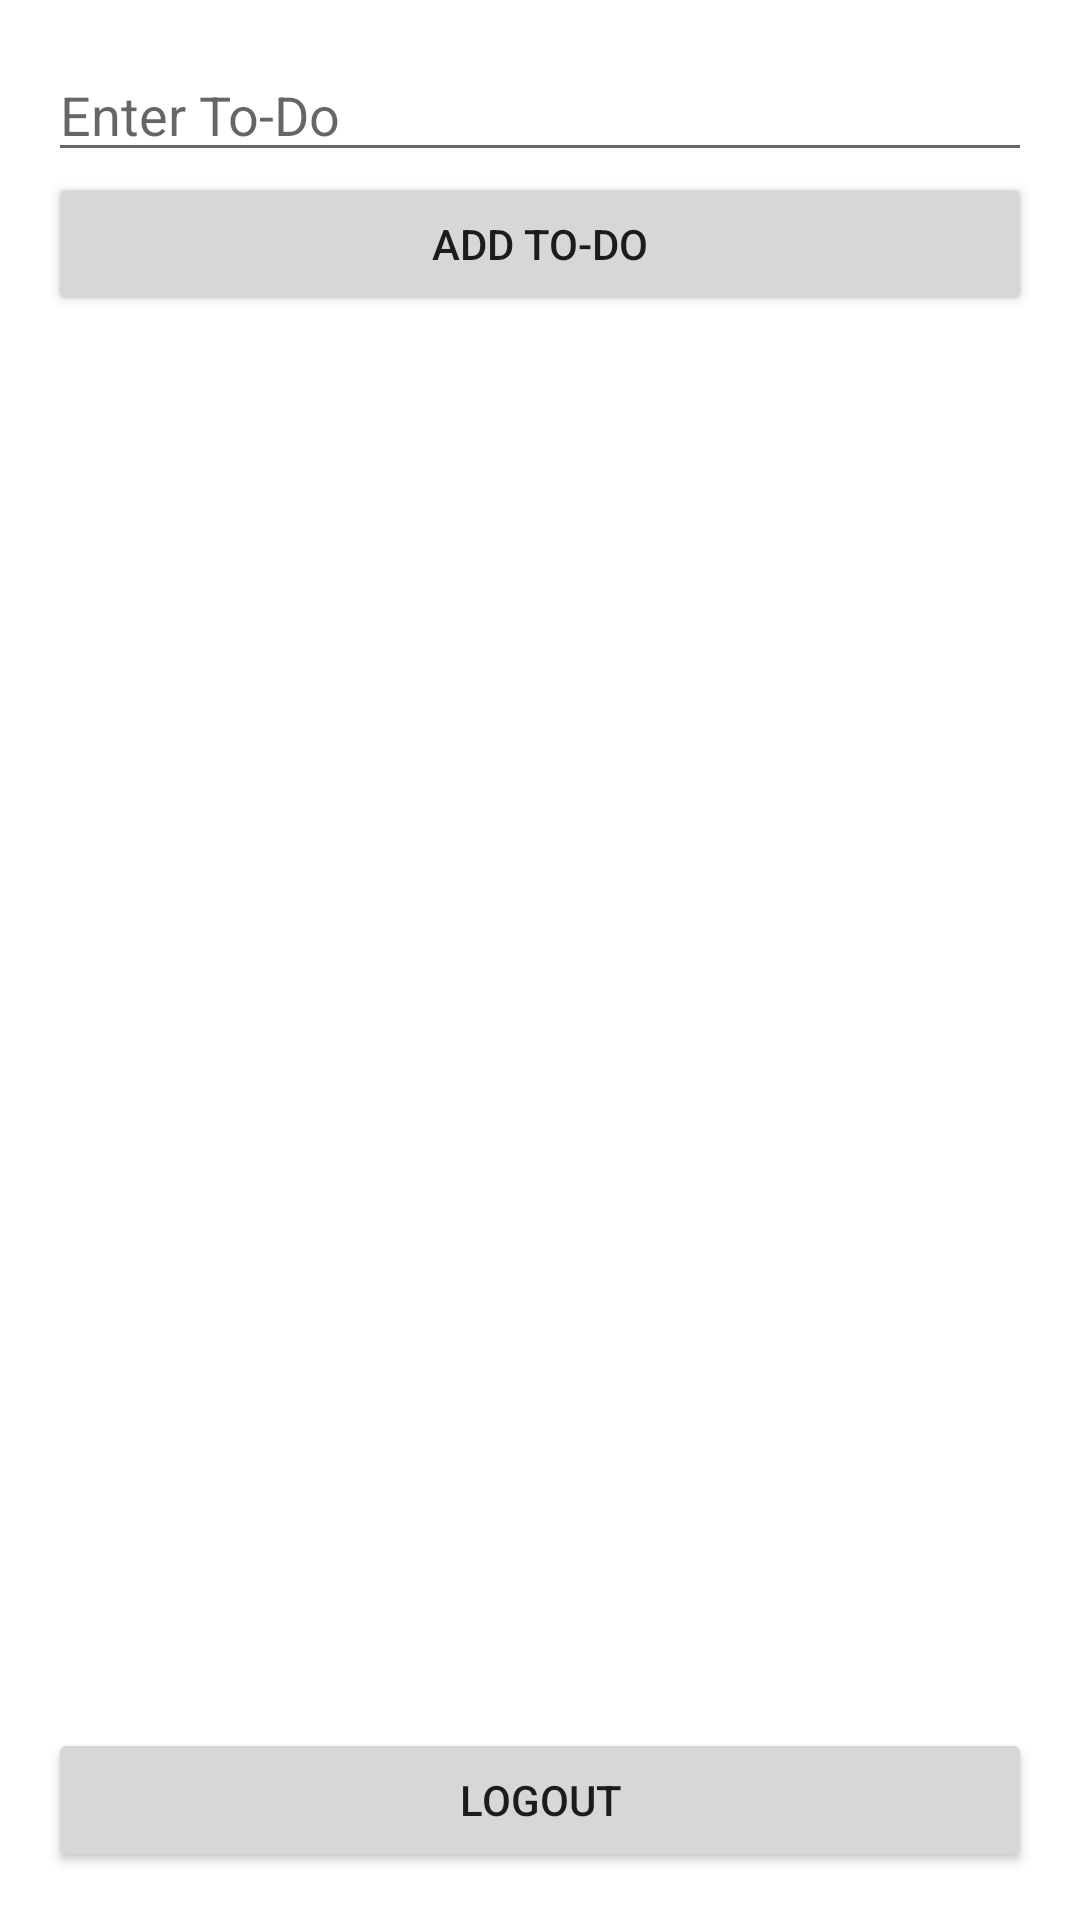

Write the Android layout XML for this screen, with the resource values it uses.
<!-- AndroidManifest.xml: application theme Theme.LastToDoList -->
<!-- res/layout/activity_main.xml -->
<?xml version="1.0" encoding="utf-8"?>
<LinearLayout xmlns:android="http://schemas.android.com/apk/res/android"
    android:layout_width="match_parent"
    android:layout_height="match_parent"
    android:orientation="vertical"
    android:padding="16dp">

    <EditText
        android:id="@+id/todoEditText"
        android:layout_width="match_parent"
        android:layout_height="wrap_content"
        android:hint="Enter To-Do" />

    <Button
        android:id="@+id/addButton"
        android:layout_width="match_parent"
        android:layout_height="wrap_content"
        android:text="Add To-Do" />

    <Space
        android:layout_width="match_parent"
        android:layout_height="16dp" />

    <TextView
        android:id="@+id/emptyView"
        android:layout_width="match_parent"
        android:layout_height="wrap_content"
        android:gravity="center"
        android:text="No to-dos yet!"
        android:visibility="gone" />

    <androidx.recyclerview.widget.RecyclerView
        android:id="@+id/recyclerView"
        android:layout_width="match_parent"
        android:layout_height="0dp"
        android:layout_weight="1" />

    <Space
        android:layout_width="match_parent"
        android:layout_height="16dp" />

    <Button
        android:id="@+id/logoutButton"
        android:layout_width="match_parent"
        android:layout_height="wrap_content"
        android:text="Logout" />

</LinearLayout>
<!-- resources referenced by this layout -->
<resources>
  <style name="Theme.LastToDoList" parent="Theme.MaterialComponents.DayNight.DarkActionBar">
          
          <item name="colorPrimary">@color/purple_500</item>
          <item name="colorPrimaryVariant">@color/purple_700</item>
          <item name="colorOnPrimary">@color/white</item>
          
          <item name="colorSecondary">@color/teal_200</item>
          <item name="colorSecondaryVariant">@color/teal_700</item>
          <item name="colorOnSecondary">@color/black</item>
          
          <item name="android:statusBarColor">?attr/colorPrimaryVariant</item>
          
      </style>
  <color name="purple_500">#FF6200EE</color>
  <color name="purple_700">#FF3700B3</color>
  <color name="white">#FFFFFFFF</color>
  <color name="teal_200">#FF03DAC5</color>
  <color name="teal_700">#FF018786</color>
  <color name="black">#FF000000</color>
</resources>
